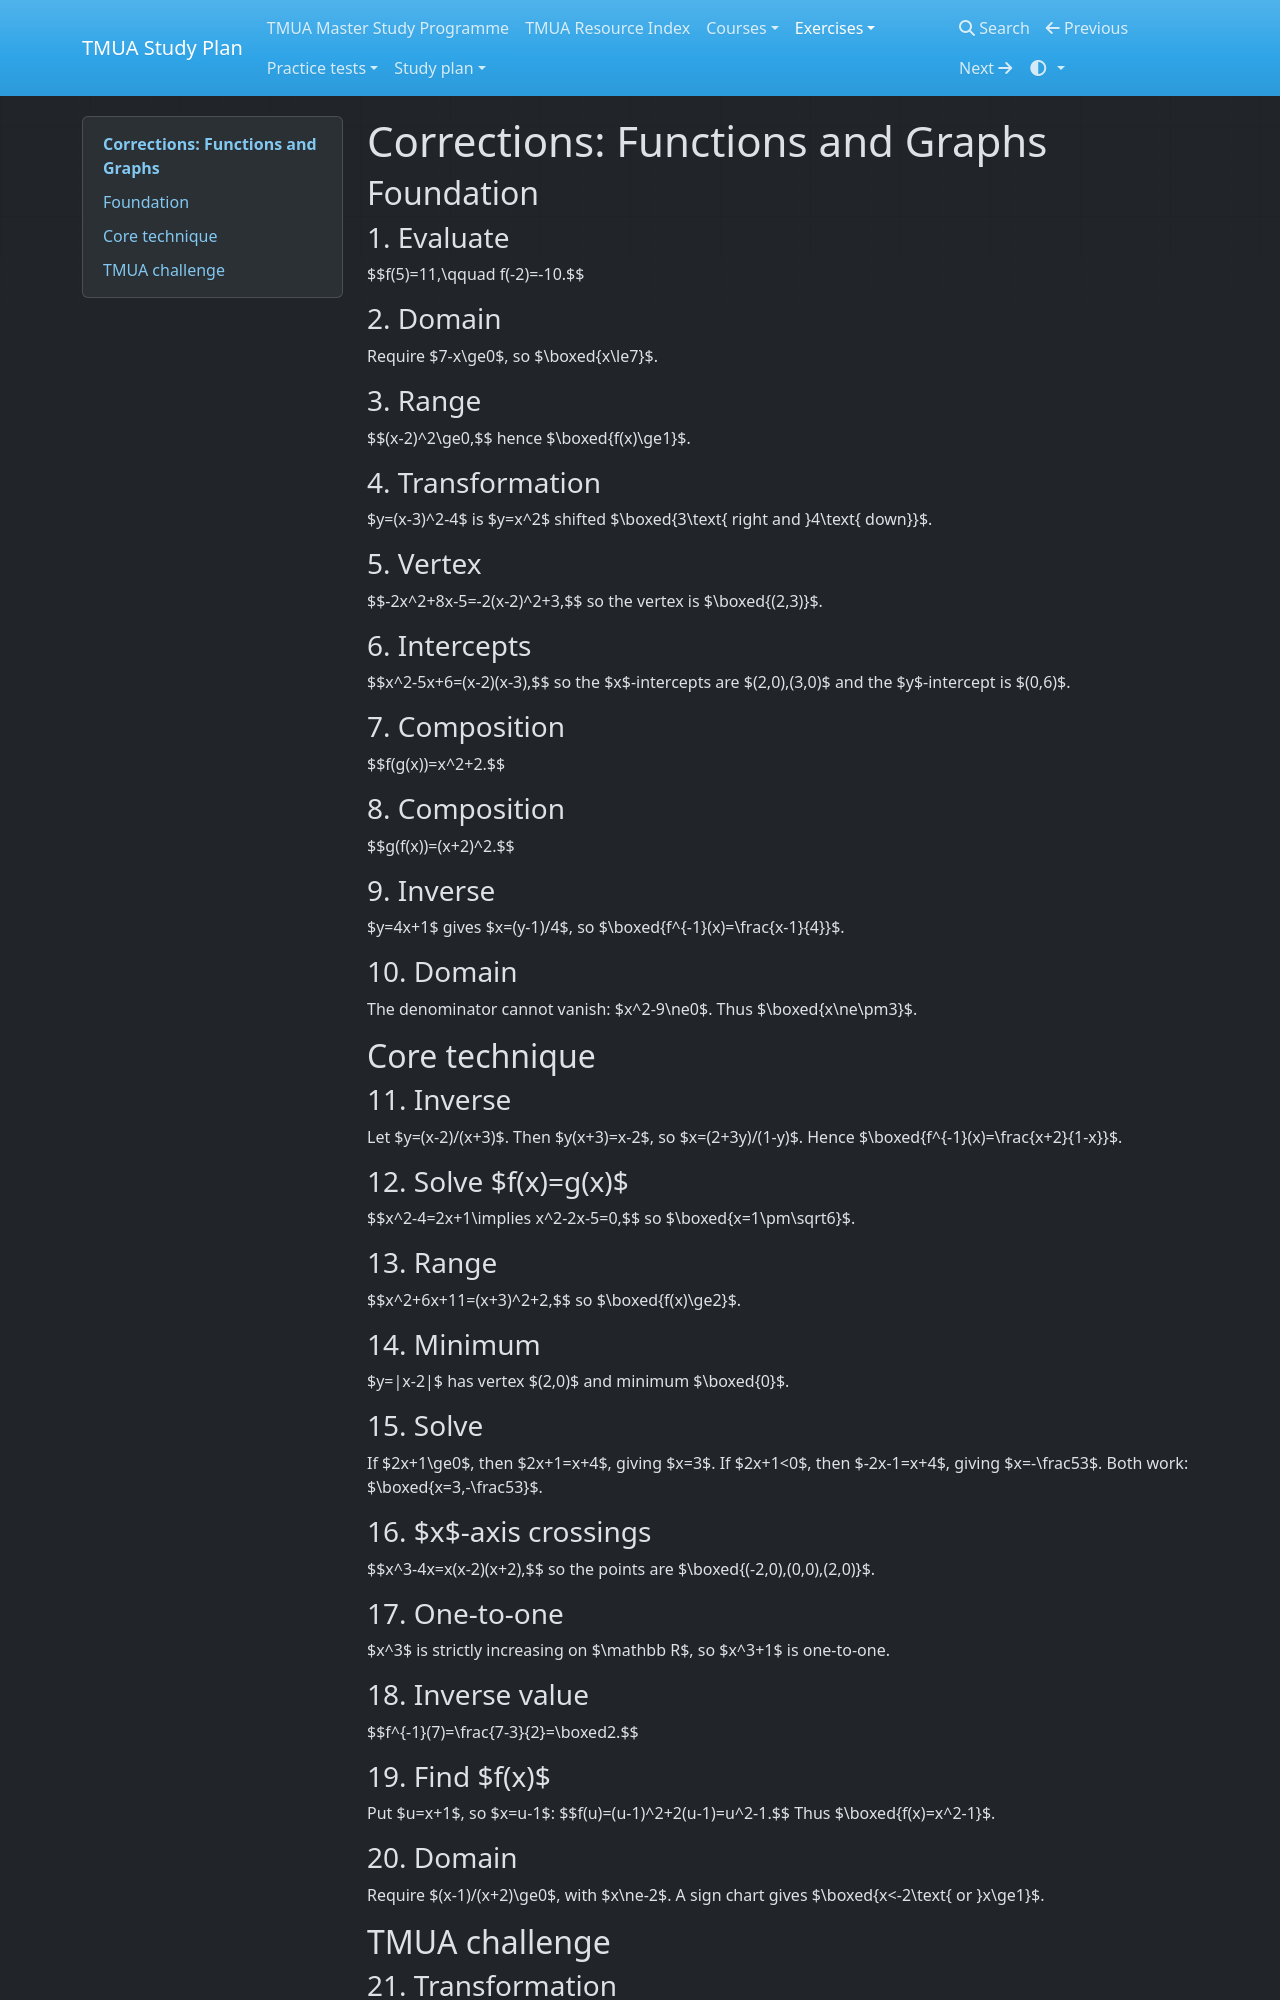

repository: equalisysdev/TMUA-Study-Plan · page: exercises/chapters/02-functions-graphs-corrections/index.html · generator: mkdocs

# Corrections: Functions and Graphs

## Foundation

### 1. Evaluate
$$f(5)=11,\qquad f(-2)=-10.$$

### 2. Domain
Require $7-x\ge0$, so $\boxed{x\le7}$.

### 3. Range
$$(x-2)^2\ge0,$$ hence $\boxed{f(x)\ge1}$.

### 4. Transformation
$y=(x-3)^2-4$ is $y=x^2$ shifted $\boxed{3\text{ right and }4\text{ down}}$.

### 5. Vertex
$$-2x^2+8x-5=-2(x-2)^2+3,$$ so the vertex is $\boxed{(2,3)}$.

### 6. Intercepts
$$x^2-5x+6=(x-2)(x-3),$$ so the $x$-intercepts are $(2,0),(3,0)$ and the $y$-intercept is $(0,6)$.

### 7. Composition
$$f(g(x))=x^2+2.$$

### 8. Composition
$$g(f(x))=(x+2)^2.$$

### 9. Inverse
$y=4x+1$ gives $x=(y-1)/4$, so $\boxed{f^{-1}(x)=\frac{x-1}{4}}$.

### 10. Domain
The denominator cannot vanish: $x^2-9\ne0$. Thus $\boxed{x\ne\pm3}$.

## Core technique

### 11. Inverse
Let $y=(x-2)/(x+3)$. Then $y(x+3)=x-2$, so $x=(2+3y)/(1-y)$. Hence $\boxed{f^{-1}(x)=\frac{x+2}{1-x}}$.

### 12. Solve $f(x)=g(x)$
$$x^2-4=2x+1\implies x^2-2x-5=0,$$ so $\boxed{x=1\pm\sqrt6}$.

### 13. Range
$$x^2+6x+11=(x+3)^2+2,$$ so $\boxed{f(x)\ge2}$.

### 14. Minimum
$y=|x-2|$ has vertex $(2,0)$ and minimum $\boxed{0}$.

### 15. Solve
If $2x+1\ge0$, then $2x+1=x+4$, giving $x=3$. If $2x+1<0$, then $-2x-1=x+4$, giving $x=-\frac53$. Both work: $\boxed{x=3,-\frac53}$.

### 16. $x$-axis crossings
$$x^3-4x=x(x-2)(x+2),$$ so the points are $\boxed{(-2,0),(0,0),(2,0)}$.

### 17. One-to-one
$x^3$ is strictly increasing on $\mathbb R$, so $x^3+1$ is one-to-one.

### 18. Inverse value
$$f^{-1}(7)=\frac{7-3}{2}=\boxed2.$$

### 19. Find $f(x)$
Put $u=x+1$, so $x=u-1$:
$$f(u)=(u-1)^2+2(u-1)=u^2-1.$$
Thus $\boxed{f(x)=x^2-1}$.

### 20. Domain
Require $(x-1)/(x+2)\ge0$, with $x\ne-2$. A sign chart gives $\boxed{x<-2\text{ or }x\ge1}$.

## TMUA challenge

### 21. Transformation
A left shift by $2$ replaces $x$ by $x+2$; reflection in the $x$-axis changes the sign. New equation: $\boxed{y=-f(x+2)}$.

### 22. Intersections
$$\frac1x=x-2\implies x^2-2x-1=0,$$ so $x=1\pm\sqrt2$ and $y=x-2$. The points are $\boxed{(1+\sqrt2,-1+\sqrt2),(1-\sqrt2,-1-\sqrt2)}$.
